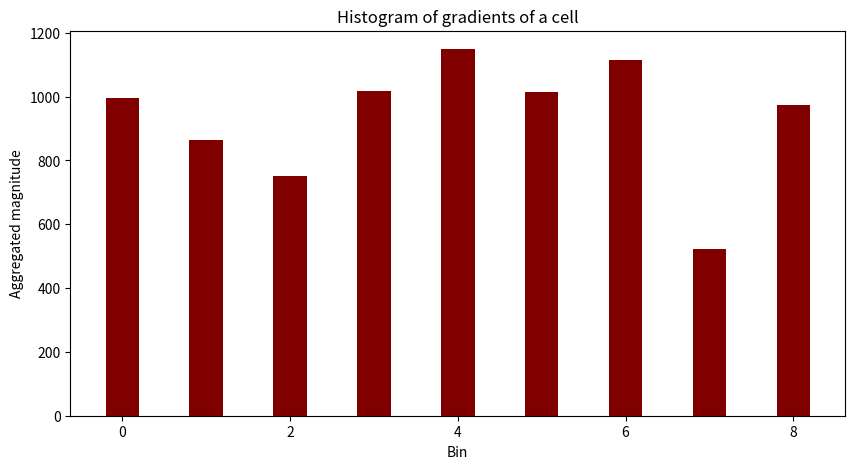

Write the Python code that produced this figure.
import matplotlib.pyplot as plt
import numpy as np
image=np.random.randint(0,256,size=(10,10))
gx=np.zeros(shape=(8,8))
gy=np.zeros(shape=(8,8))
gra=np.zeros(shape=(8,8))
ori=np.zeros(shape=(8,8))
for i in range (1,9):
    for j in range (1,9):
        gy[i-1,j-1]=image[i+1][j]-image[i-1][j]
        gx[i-1,j-1]=image[i][j+1]-image[i][j-1]
ori=np.arctan2(gy,gx)
gx2=np.square(gx)
gy2=np.square(gy)
tot=np.zeros(shape=(8,8))
tot=np.add(gx2,gy2)
gra=np.sqrt(tot)
ori=np.arctan2(gy,gx)
#print(ori)
for i in range (0,8):
    for j in range (0,8):
        if ori[i][j] <0: ori[i][j]= 3.14 + ori[i][j]
        elif ori[i][j] >3.14: ori[i][j]= ori[i][j] - 3.14
#print(ori)
bins=np.zeros(shape=(9))
for i in range (0,8):
    for j in range (0,8):
        if gra[i][j]==0: continue
        bin0=-1
        bin1=-1
        bin0=int((ori[i][j] - 3.14/18)/(2*3.14/18))
        bin1=bin0+1
        if ori[i][j]<(3.14/18):
            bin0=-1
            bin1=0        
        #print(bin0,bin1)
        bin0center=(bin0*2*3.14/18)+3.14/18
        bin1center=(bin1*2*3.14/18)+3.14/18
        if bin1>8: bin1=-1
        w0=(bin1center-ori[i][j])/(2*3.14/18)
        w1=(ori[i][j]-bin0center)/(2*3.14/18)
        #print(bin0,bin1)
        if bin0>=0: bins[bin0]=gra[i][j]*w0 + bins[bin0]
        if bin1>=0: bins[bin1]=gra[i][j]*w1 + bins[bin1]

plt.figure()
tb = plt.table(cellText=image, loc=(0,0), cellLoc='center')
tb.set_fontsize(18)
tb_props=tb.properties()
tc = tb_props['children']
for cell in tc: 
    cell.set_height(1/8)
    cell.set_width(1/8)

ax = plt.gca()
ax.set_xticks([])
ax.set_yticks([])

values=[0,1,2,3,4,5,6,7,8]
fig = plt.figure(figsize = (10, 5))
plt.bar(values, bins, color ='maroon',  width = 0.4)
plt.xlabel("Bin") 
plt.ylabel("Aggregated magnitude") 
plt.title("Histogram of gradients of a cell") 
plt.show()